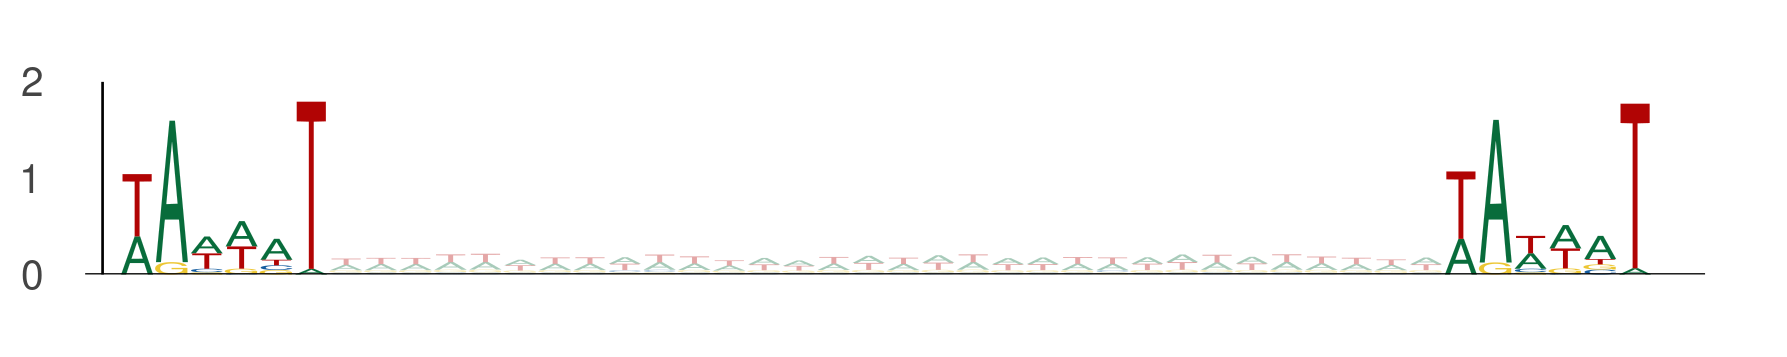

The data file committed next to this chart (first rows):
seq_index, start_position, end_position, is_reversed_complement
4985, 58, 64, 0
4985, 96, 102, 0
4985, 18, 24, 0
4985, 56, 62, 0
4985, 45, 51, 0
4985, 83, 89, 0
4985, 56, 62, 0
4985, 94, 100, 0
2875, 76, 82, 0
2875, 114, 120, 0
3292, 69, 75, 0
3292, 107, 113, 0
4887, 85, 91, 0
4887, 123, 129, 0
3219, 96, 102, 0
3219, 134, 140, 0
550, 97, 103, 0
550, 135, 141, 0
3323, 20, 26, 0
3323, 58, 64, 0
4583, 38, 44, 0
4583, 76, 82, 0
4583, 16, 22, 0
4583, 54, 60, 0
3162, 37, 43, 0
3162, 75, 81, 0
525, 92, 98, 0
525, 130, 136, 0
4737, 26, 32, 0
4737, 64, 70, 0
1170, 73, 79, 0
1170, 111, 117, 0
1170, 90, 96, 0
1170, 128, 134, 0
78, 31, 37, 0
78, 69, 75, 0
2782, 23, 29, 0
2782, 61, 67, 0
5377, 24, 30, 0
5377, 62, 68, 0
1895, 92, 98, 0
1895, 130, 136, 0
437, 99, 105, 0
437, 137, 143, 0
1768, 71, 77, 0
1768, 109, 115, 0
1768, 47, 53, 0
1768, 85, 91, 0
1768, 85, 91, 0
1768, 123, 129, 0
5454, 13, 19, 0
5454, 51, 57, 0
453, 99, 105, 0
453, 137, 143, 0
4271, 59, 65, 0
4271, 97, 103, 0
4271, 97, 103, 0
4271, 135, 141, 0
4271, 38, 44, 0
4271, 76, 82, 0
... 3,200 more rows
